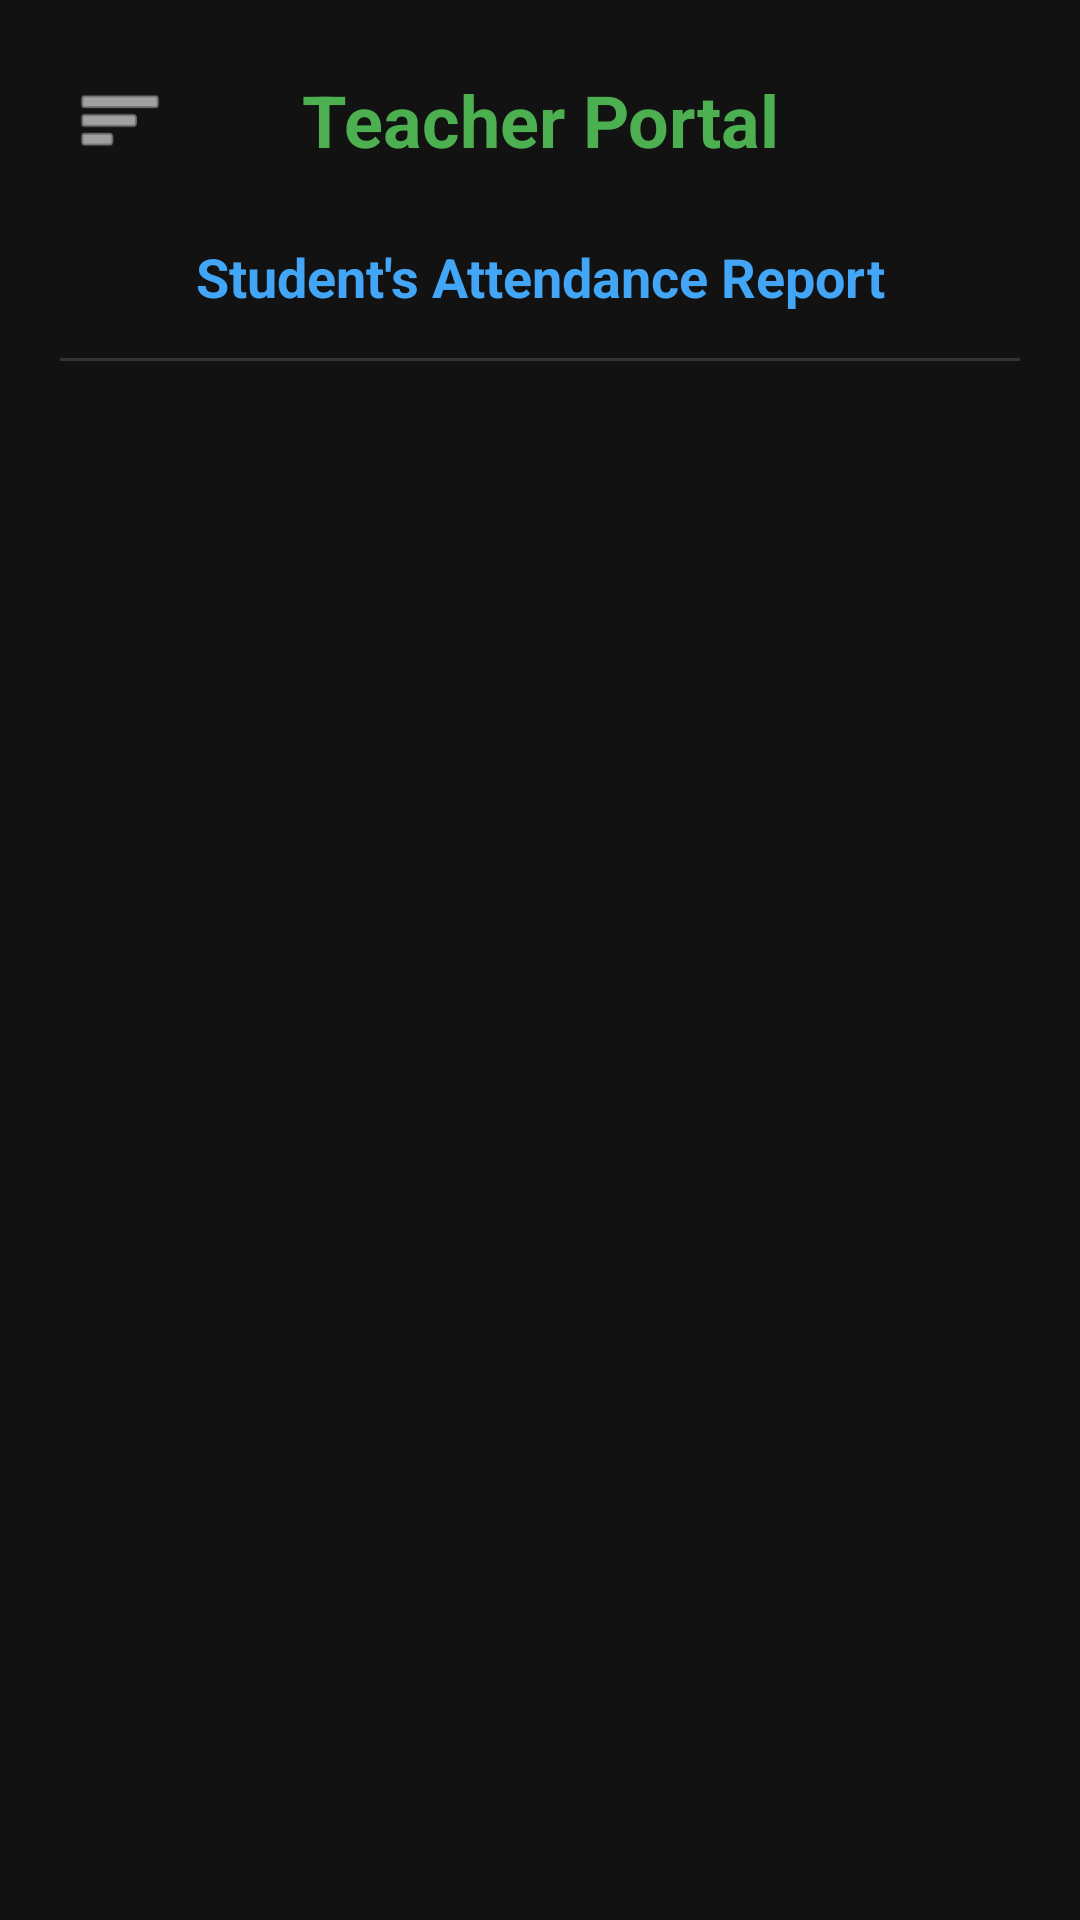

Produce the Android XML layout that renders to this screen, including the resource entries it uses.
<!-- AndroidManifest.xml: application theme Theme.LocationAttendance -->
<!-- res/layout/activity_teacher_dashboard.xml -->
<?xml version="1.0" encoding="utf-8"?>
<androidx.drawerlayout.widget.DrawerLayout xmlns:android="http://schemas.android.com/apk/res/android"
    xmlns:app="http://schemas.android.com/apk/res-auto"
    android:id="@+id/drawerLayoutTeacher"
    android:layout_width="match_parent"
    android:layout_height="match_parent"
    android:background="#121212">

    <LinearLayout
        android:layout_width="match_parent"
        android:layout_height="match_parent"
        android:orientation="vertical"
        android:padding="20dp">

        <LinearLayout
            android:layout_width="match_parent"
            android:layout_height="wrap_content"
            android:orientation="horizontal"
            android:gravity="center_vertical"
            android:layout_marginBottom="20dp">

            <ImageView
                android:id="@+id/ivTeacherMenu"
                android:layout_width="40dp"
                android:layout_height="40dp"
                android:src="@android:drawable/ic_menu_sort_by_size"
                app:tint="#FFFFFF"
                android:padding="5dp"
                android:background="?attr/selectableItemBackgroundBorderless"
                android:clickable="true"/>

            <TextView
                android:layout_width="0dp"
                android:layout_height="wrap_content"
                android:layout_weight="1"
                android:text="Teacher Portal"
                android:textAlignment="center"
                android:textColor="#4CAF50"
                android:textSize="24sp"
                android:textStyle="bold"
                android:paddingEnd="40dp"/>
        </LinearLayout>

        <TextView
            android:layout_width="match_parent"
            android:layout_height="wrap_content"
            android:text="Student's Attendance Report"
            android:textAlignment="center"
            android:textColor="#42A5F5"
            android:textSize="18sp"
            android:textStyle="bold"
            android:layout_marginBottom="15dp"/>

        <View android:layout_width="match_parent" android:layout_height="1dp" android:background="#333333" android:layout_marginBottom="15dp"/>

        <ScrollView
            android:layout_width="match_parent"
            android:layout_height="match_parent">

            <LinearLayout
                android:id="@+id/llStudentContainer"
                android:layout_width="match_parent"
                android:layout_height="wrap_content"
                android:orientation="vertical"/>
        </ScrollView>

    </LinearLayout>

    <LinearLayout
        android:layout_width="280dp"
        android:layout_height="match_parent"
        android:layout_gravity="start"
        android:background="#1E1E1E"
        android:orientation="vertical"
        android:padding="20dp">

        <LinearLayout
            android:layout_width="match_parent"
            android:layout_height="wrap_content"
            android:orientation="horizontal"
            android:gravity="center_vertical"
            android:layout_marginTop="30dp"
            android:layout_marginBottom="20dp">

            <View android:layout_width="40dp" android:layout_height="1dp"/>

            <TextView
                android:layout_width="0dp"
                android:layout_weight="1"
                android:layout_height="wrap_content"
                android:text="Teacher Profile"
                android:textAlignment="center"
                android:textColor="#FFFFFF"
                android:textSize="18sp"
                android:textStyle="bold"/>

            <ImageView
                android:id="@+id/btnUpdateTeacherProfile"
                android:layout_width="40dp"
                android:layout_height="40dp"
                android:src="@android:drawable/ic_menu_edit"
                app:tint="#FF9800"
                android:padding="8dp"
                android:background="?attr/selectableItemBackgroundBorderless"
                android:clickable="true"
                android:focusable="true"
                android:contentDescription="Edit Profile"/>
        </LinearLayout>

        <View android:layout_width="match_parent" android:layout_height="1dp" android:background="#444444" android:layout_marginBottom="15dp"/>

        <TextView android:id="@+id/tvTName" android:layout_width="match_parent" android:layout_height="wrap_content" android:text="Name: N/A" android:textColor="#DDDDDD" android:textSize="16sp" android:layout_marginBottom="12dp"/>
        <TextView android:id="@+id/tvTDept" android:layout_width="match_parent" android:layout_height="wrap_content" android:text="Dept: N/A" android:textColor="#DDDDDD" android:textSize="16sp" android:layout_marginBottom="12dp"/>
        <TextView android:id="@+id/tvTClass" android:layout_width="match_parent" android:layout_height="wrap_content" android:text="Handling Year: N/A" android:textColor="#DDDDDD" android:textSize="16sp" android:layout_marginBottom="12dp"/>
        <TextView android:id="@+id/tvTSec" android:layout_width="match_parent" android:layout_height="wrap_content" android:text="Section: N/A" android:textColor="#DDDDDD" android:textSize="16sp" android:layout_marginBottom="12dp"/>
        <TextView android:id="@+id/tvTSem" android:layout_width="match_parent" android:layout_height="wrap_content" android:text="Semester: N/A" android:textColor="#DDDDDD" android:textSize="16sp" android:layout_marginBottom="40dp"/>

        <View android:layout_width="match_parent" android:layout_height="1dp" android:background="#444444" android:layout_marginBottom="25dp"/>

        <Button
            android:id="@+id/btnTeacherLogout"
            android:layout_width="match_parent"
            android:layout_height="55dp"
            android:text="LOGOUT"
            android:backgroundTint="#F44336"
            android:textColor="#FFFFFF"
            android:textStyle="bold"/>
    </LinearLayout>

</androidx.drawerlayout.widget.DrawerLayout>
<!-- resources referenced by this layout -->
<resources>
  <style name="Theme.LocationAttendance" parent="Base.Theme.LocationAttendance" />
  <style name="Base.Theme.LocationAttendance" parent="Theme.Material3.DayNight.NoActionBar">
          
          
      </style>
</resources>
